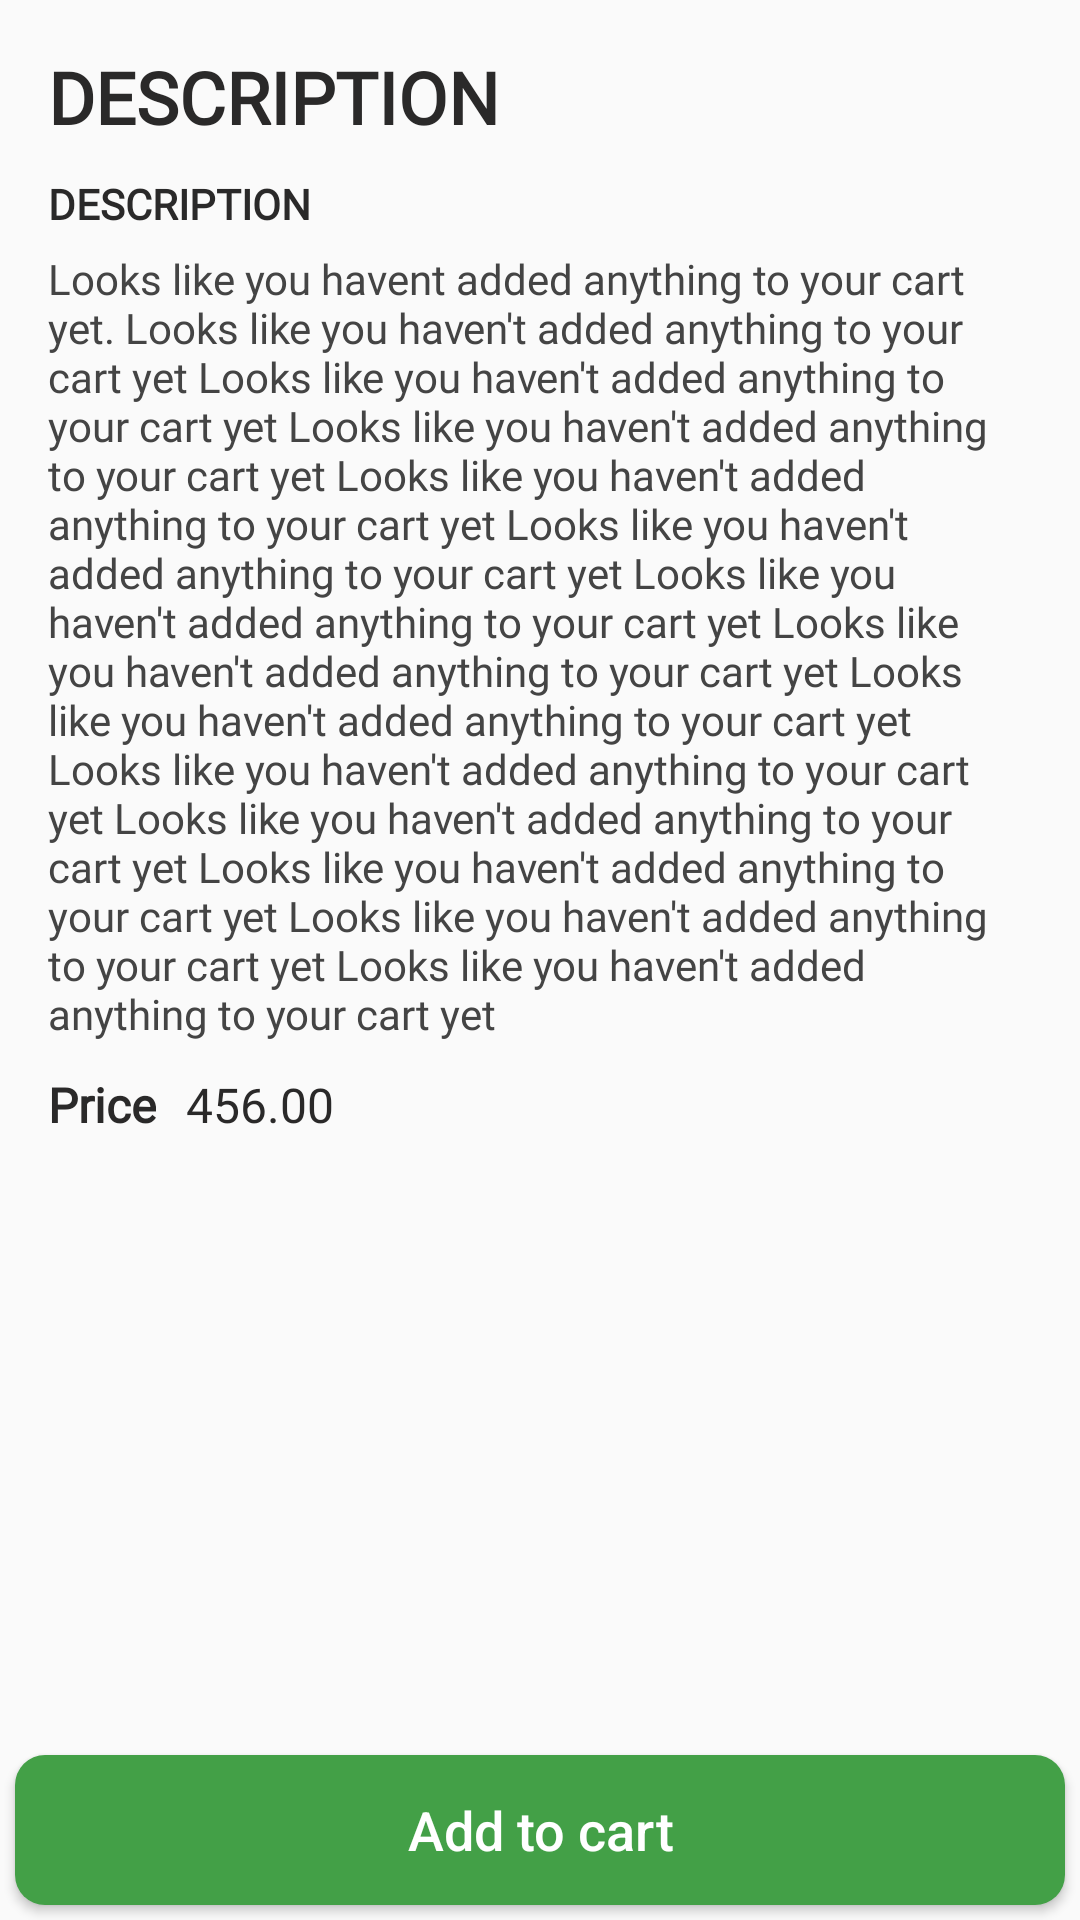

Write the Android layout XML for this screen, with the resource values it uses.
<!-- AndroidManifest.xml: application theme AppTheme -->
<!-- res/layout/test.xml -->
<?xml version="1.0" encoding="utf-8"?>
<RelativeLayout xmlns:android="http://schemas.android.com/apk/res/android"
    android:layout_width="match_parent"
    android:layout_height="match_parent">

    <ImageView
        android:layout_width="40dp"
        android:layout_marginRight="16dp"
        android:layout_marginTop="16dp"
        android:layout_height="35dp"
        android:layout_alignParentRight="true"
        android:src="@drawable/ic_stars_black_24dp"
        android:tint="@color/colorPrimary" />

    <LinearLayout
        android:layout_width="match_parent"
        android:layout_height="match_parent"
        android:orientation="vertical"
        android:padding="16dp">


        <TextView
            android:layout_width="wrap_content"
            android:layout_height="wrap_content"
            android:fontFamily="@font/ralewaymedium"
            android:text="DESCRIPTION"
            android:textColor="@color/dark_effect1"
            android:textSize="24dp"
            android:textStyle="bold" />

        <TextView
            android:layout_width="wrap_content"
            android:layout_height="wrap_content"
            android:layout_marginTop="10dp"
            android:fontFamily="@font/latoregular"
            android:text="DESCRIPTION"
            android:textColor="@color/dark_effect1"
            android:textStyle="bold" />

        <TextView
            android:layout_width="match_parent"
            android:layout_height="wrap_content"
            android:layout_marginTop="6dp"
            android:fontFamily="@font/latoregular"
            android:text="@string/descs"
            android:textColor="#444444"
            android:textStyle="normal" />

        <LinearLayout
            android:layout_width="match_parent"
            android:layout_height="match_parent"
            android:orientation="horizontal">

            <TextView
                android:layout_width="wrap_content"
                android:layout_height="wrap_content"
                android:layout_marginTop="10dp"
                android:fontFamily="@font/latoregular"
                android:text="Price"
                android:textColor="@color/dark_effect1"
                android:textSize="16dp"
                android:textStyle="bold" />

            <TextView
                android:layout_width="wrap_content"
                android:layout_height="wrap_content"
                android:layout_marginTop="10dp"
                android:fontFamily="@font/latoregular"
                android:paddingLeft="10dp"
                android:text="456.00 "
                android:textColor="@color/dark_effect1"
                android:textSize="16dp" />

        </LinearLayout>


    </LinearLayout>

    <Button
        android:layout_width="match_parent"
        android:layout_height="wrap_content"
        android:layout_alignParentBottom="true"
        android:layout_marginLeft="5dp"
        android:layout_marginRight="5dp"
        android:layout_marginBottom="5dp"
        android:background="@drawable/button_design9"
        android:text="Add to cart"
        android:textAllCaps="false"
        android:textColor="@color/color_white"
        android:textSize="18dp" />

</RelativeLayout>
<!-- resources referenced by this layout -->
<resources>
  <color name="colorPrimary">#43a047</color>
  <color name="color_white">#FFFFFF</color>
  <color name="dark_effect1">#F8242323</color>
  <!-- drawable button_design9 (drawable) -->
  <?xml version="1.0" encoding="utf-8"?>
  <shape xmlns:android="http://schemas.android.com/apk/res/android" android:shape="rectangle" >
      <corners
          android:topRightRadius="10dp"
          android:topLeftRadius="10dp"
          android:bottomLeftRadius="10dp"
          android:bottomRightRadius="10dp"
  
          />
      <solid
          android:color="@color/colorPrimary"
          />
      <padding
          android:left="0dp"
          android:top="0dp"
          android:right="0dp"
          android:bottom="0dp"
          />
      <size
          android:width="200dp"
          android:height="50dp"
          />
  
  </shape>
  <string name="descs">Looks like you havent added anything to your cart yet.
      Looks like you haven\'t added anything to your cart yet
      Looks like you haven\'t added anything to your cart yet
      Looks like you haven\'t added anything to your cart yet
      Looks like you haven\'t added anything to your cart yet
      Looks like you haven\'t added anything to your cart yet
      Looks like you haven\'t added anything to your cart yet
      Looks like you haven\'t added anything to your cart yet
      Looks like you haven\'t added anything to your cart yet
      Looks like you haven\'t added anything to your cart yet
      Looks like you haven\'t added anything to your cart yet
      Looks like you haven\'t added anything to your cart yet
      Looks like you haven\'t added anything to your cart yet
      Looks like you haven\'t added anything to your cart yet</string>
  <style name="AppTheme" parent="Theme.AppCompat.Light.NoActionBar">
          
          <item name="colorPrimary">@color/colorPrimary</item>
          <item name="colorPrimaryDark">@color/colorPrimaryDark</item>
          <item name="colorAccent">@color/colorAccent</item>
  
      </style>
  <color name="colorPrimaryDark">#43a047</color>
  <color name="colorAccent">#43a047</color>
</resources>
